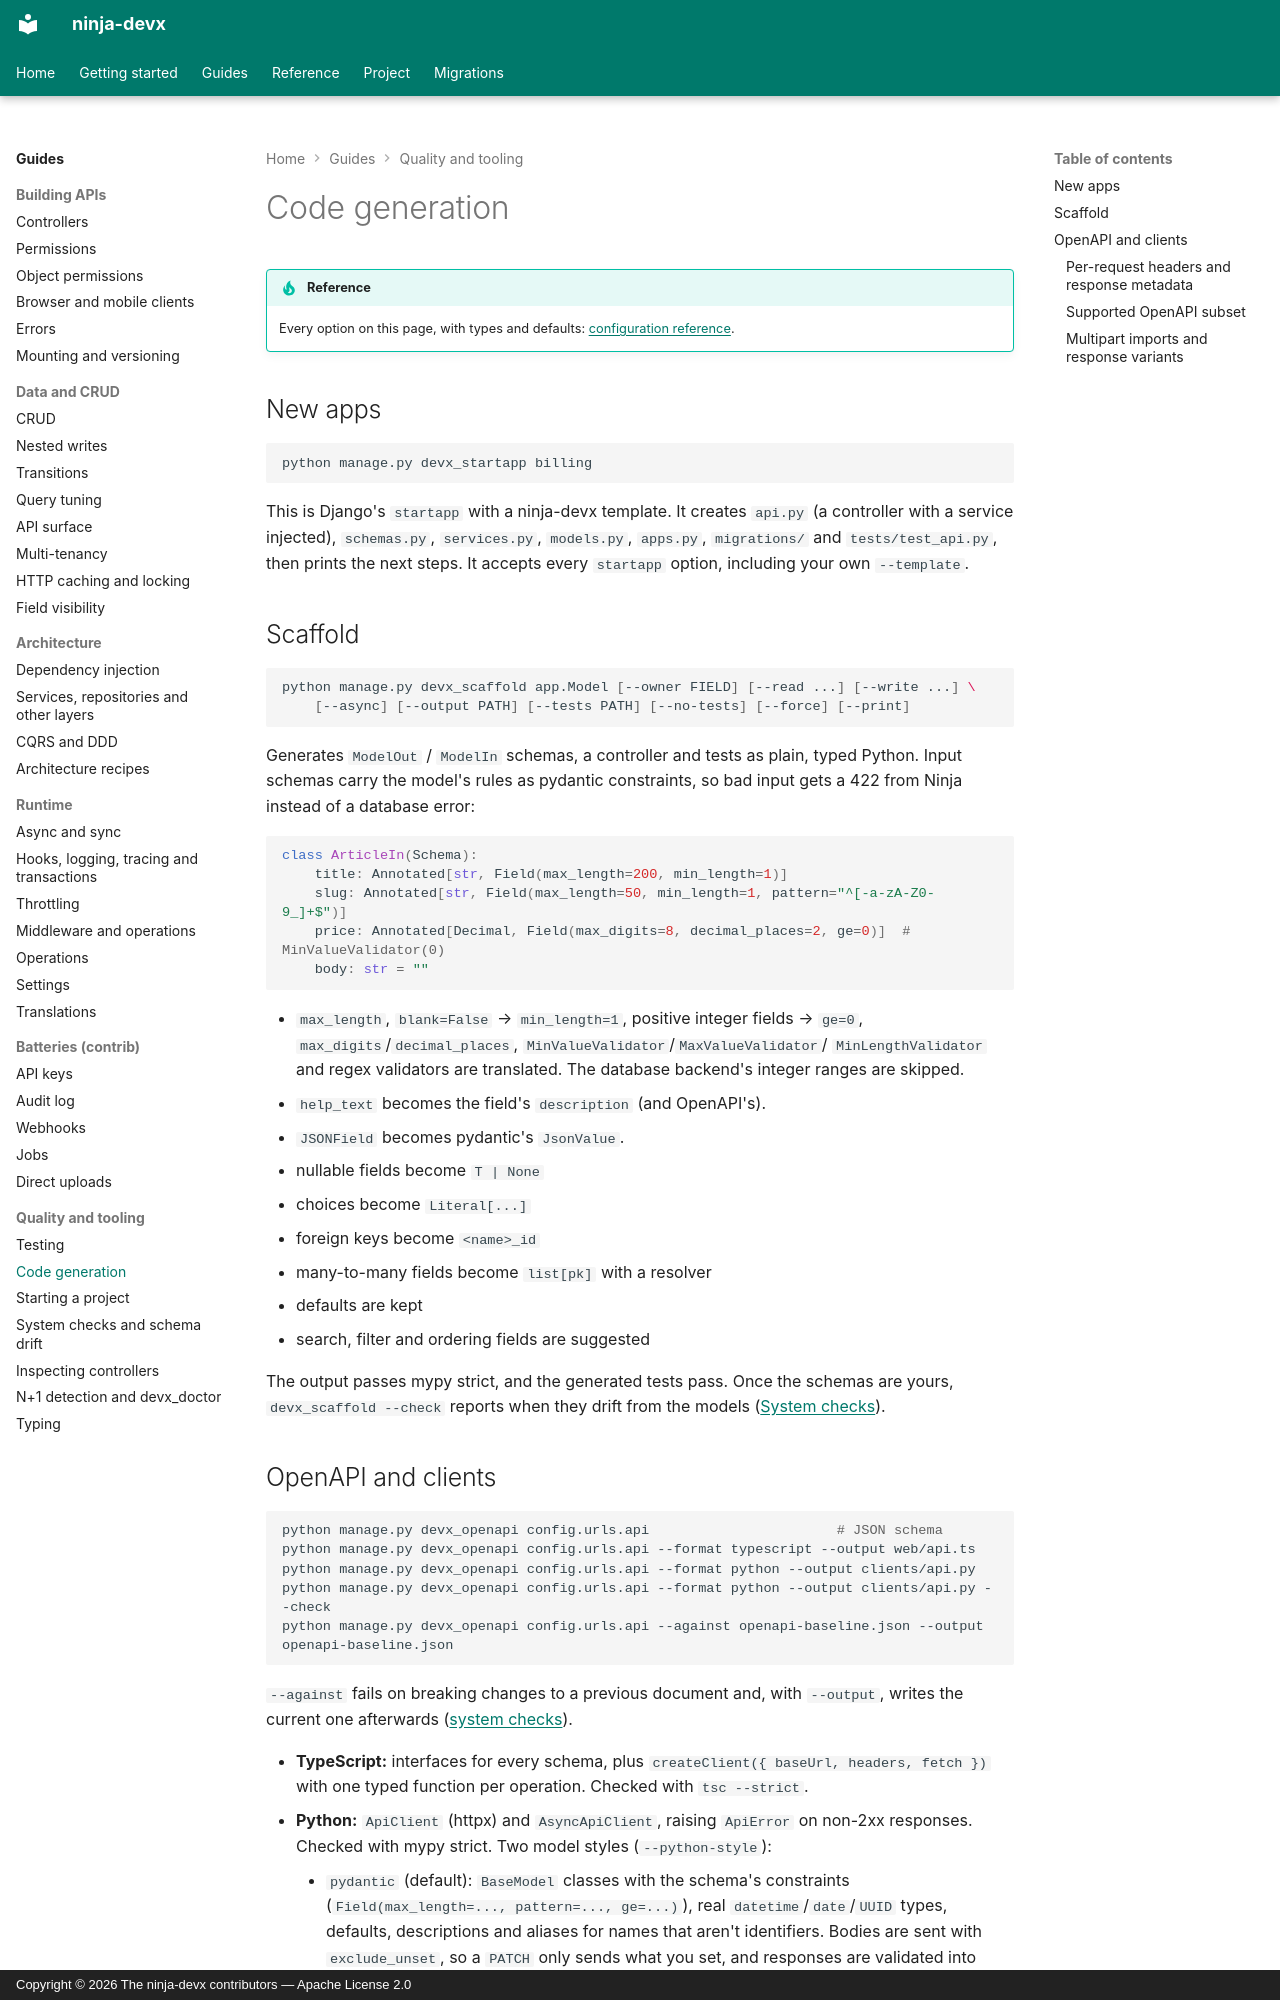

repository: ctolon/ninja-devx · page: guide/codegen/index.html · generator: mkdocs · copyright: Copyright © 2026 The ninja-devx contributors — Apache License 2.0

# Code generation

!!! tip "Reference"

    Every option on this page, with types and defaults: [configuration reference](../options/commands.md).

## New apps

```bash
python manage.py devx_startapp billing
```

This is Django's `startapp` with a ninja-devx template. It creates `api.py` (a controller
with a service injected), `schemas.py`, `services.py`, `models.py`,
`apps.py`, `migrations/` and `tests/test_api.py`, then prints the next steps. It accepts
every `startapp` option, including your own `--template`.

## Scaffold

```bash
python manage.py devx_scaffold app.Model [--owner FIELD] [--read ...] [--write ...] \
    [--async] [--output PATH] [--tests PATH] [--no-tests] [--force] [--print]
```

Generates `ModelOut` / `ModelIn` schemas, a controller and tests as plain, typed Python.
Input schemas carry the model's rules as pydantic constraints, so bad input gets a 422
from Ninja instead of a database error:

```python
class ArticleIn(Schema):
    title: Annotated[str, Field(max_length=200, min_length=1)]
    slug: Annotated[str, Field(max_length=50, min_length=1, pattern="^[-a-zA-Z0-9_]+$")]
    price: Annotated[Decimal, Field(max_digits=8, decimal_places=2, ge=0)]  # MinValueValidator(0)
    body: str = ""
```

- `max_length`, `blank=False` → `min_length=1`, positive integer fields → `ge=0`,
  `max_digits`/`decimal_places`, `MinValueValidator`/`MaxValueValidator`/
  `MinLengthValidator` and regex validators are translated. The database backend's
  integer ranges are skipped.
- `help_text` becomes the field's `description` (and OpenAPI's).
- `JSONField` becomes pydantic's `JsonValue`.

- nullable fields become `T | None`
- choices become `Literal[...]`
- foreign keys become `<name>_id`
- many-to-many fields become `list[pk]` with a resolver
- defaults are kept
- search, filter and ordering fields are suggested

The output passes mypy strict, and the generated tests pass. Once the schemas are yours,
`devx_scaffold --check` reports when they drift from the models
([System checks](checks.md#managepy-devx_scaffold-check)).

## OpenAPI and clients

```bash
python manage.py devx_openapi config.urls.api                       # JSON schema
python manage.py devx_openapi config.urls.api --format typescript --output web/api.ts
python manage.py devx_openapi config.urls.api --format python --output clients/api.py
python manage.py devx_openapi config.urls.api --format python --output clients/api.py --check
python manage.py devx_openapi config.urls.api --against openapi-baseline.json --output openapi-baseline.json
```

`--against` fails on breaking changes to a previous document and, with `--output`, writes
the current one afterwards ([system checks](checks.md#managepy-devx_openapi-against)).

- **TypeScript:** interfaces for every schema, plus `createClient({ baseUrl, headers, fetch })`
  with one typed function per operation. Checked with `tsc --strict`.
- **Python:** `ApiClient` (httpx) and `AsyncApiClient`, raising `ApiError` on non-2xx
  responses. Checked with mypy strict. Two model styles (`--python-style`):
    - `pydantic` (default): `BaseModel` classes with the schema's constraints
      (`Field(max_length=..., pattern=..., ge=...)`), real `datetime`/`date`/`UUID` types,
      defaults, descriptions and aliases for names that aren't identifiers. Bodies are
      sent with `exclude_unset`, so a `PATCH` only sends what you set, and responses are
      validated into models.
    - `typeddict`: `TypedDict` shapes with no runtime validation.

Exclude generated clients from formatters and use `--check` in CI to catch drift.
